The GitHub repository JakaKokosar/-Image-based-Biometry-Seminar3 contains a labelled image folder "data" with 3 categories: cytoplasm, mitochondria, nucleus. Examples follow, each with its label.

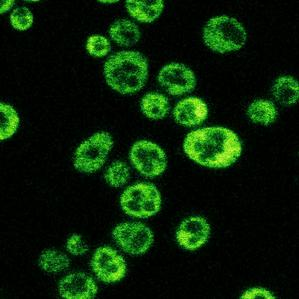
Label: cytoplasm

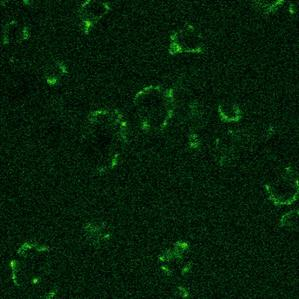
Label: mitochondria

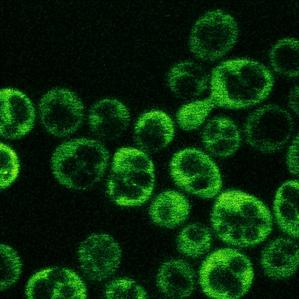
Label: cytoplasm

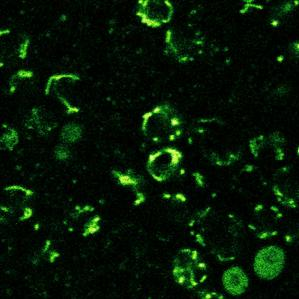
Label: mitochondria

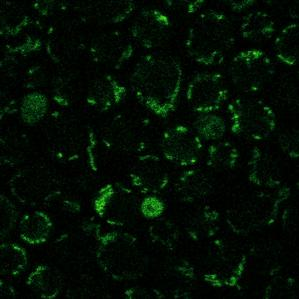
Label: mitochondria

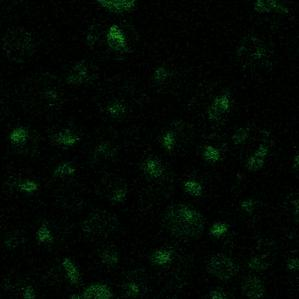
Label: nucleus
